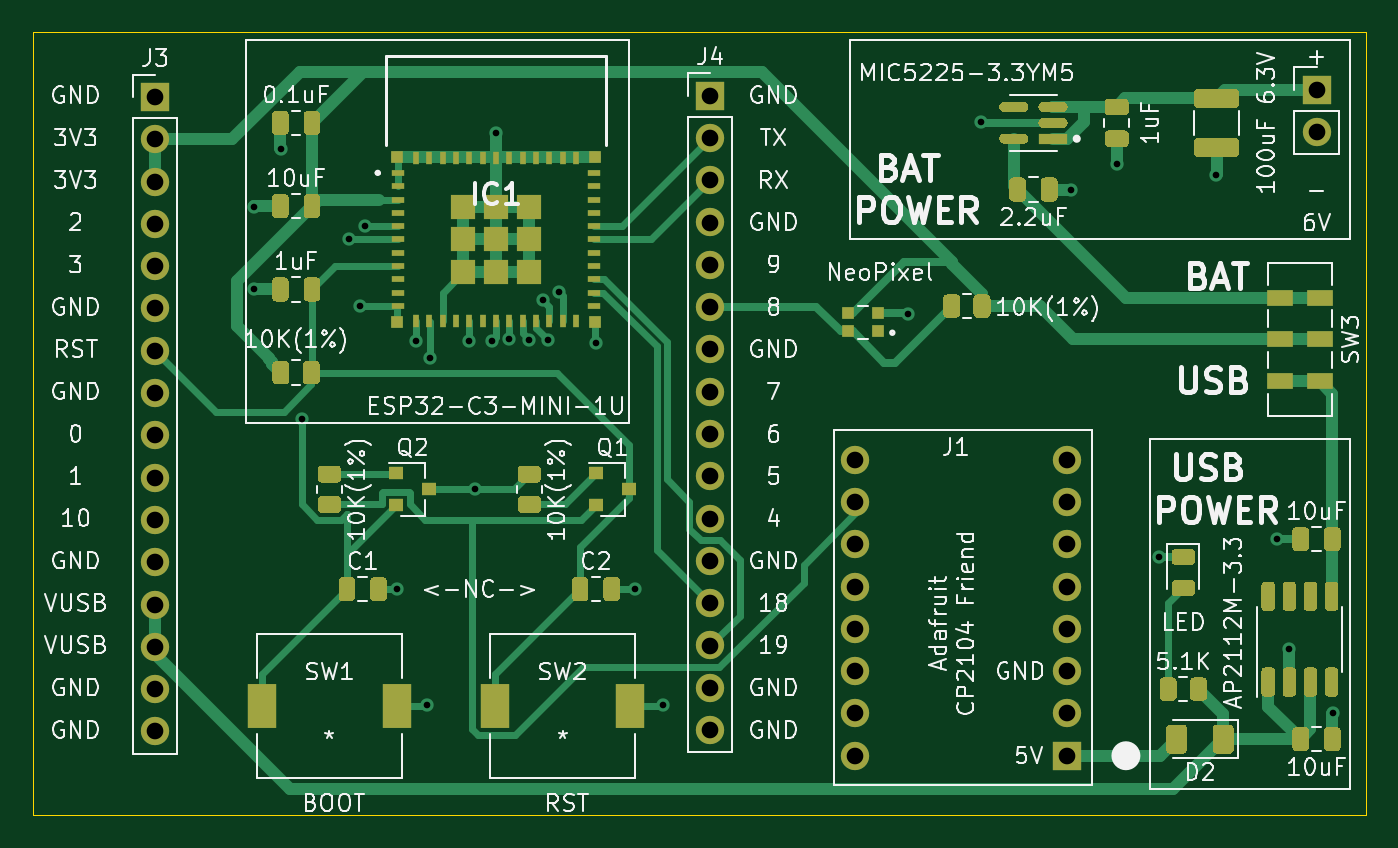
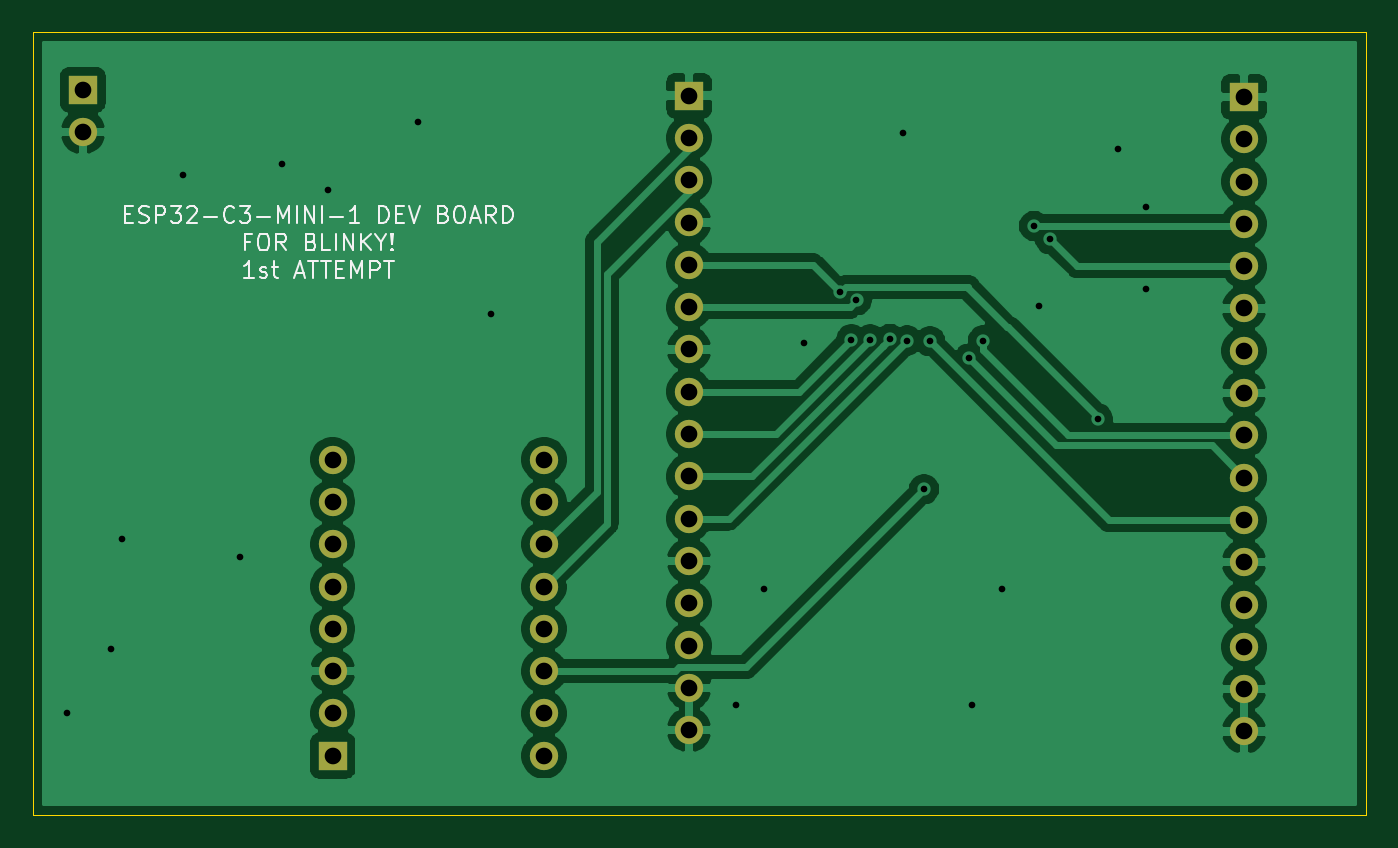
Circuit board: 11 layer files. Board 80.0 x 47.0 mm.
- bottom_copper: ClonedESP32DevBoard-B_Cu.gbr (82021 bytes)
- bottom_mask: ClonedESP32DevBoard-B_Mask.gbr (1990 bytes)
- paste: ClonedESP32DevBoard-B_Paste.gbr (520 bytes)
- bottom_silk: ClonedESP32DevBoard-B_SilkS.gbr (9748 bytes)
- outline: ClonedESP32DevBoard-Edge_Cuts.gbr (756 bytes)
- top_copper: ClonedESP32DevBoard-F_Cu.gbr (43518 bytes)
- top_mask: ClonedESP32DevBoard-F_Mask.gbr (20820 bytes)
- paste: ClonedESP32DevBoard-F_Paste.gbr (19350 bytes)
- top_silk: ClonedESP32DevBoard-F_SilkS.gbr (85483 bytes)
- drill: ClonedESP32DevBoard-NPTH.drl (306 bytes)
- drill: ClonedESP32DevBoard-PTH.drl (1616 bytes)

=== bottom_copper: ClonedESP32DevBoard-B_Cu.gbr (82021 bytes, source omitted) ===
=== bottom_mask: ClonedESP32DevBoard-B_Mask.gbr ===
G04 #@! TF.GenerationSoftware,KiCad,Pcbnew,(5.1.12-1-10_14)*
G04 #@! TF.CreationDate,2021-12-17T20:41:21-05:00*
G04 #@! TF.ProjectId,ClonedESP32DevBoard,436c6f6e-6564-4455-9350-333244657642,rev?*
G04 #@! TF.SameCoordinates,Original*
G04 #@! TF.FileFunction,Soldermask,Bot*
G04 #@! TF.FilePolarity,Negative*
%FSLAX46Y46*%
G04 Gerber Fmt 4.6, Leading zero omitted, Abs format (unit mm)*
G04 Created by KiCad (PCBNEW (5.1.12-1-10_14)) date 2021-12-17 20:41:21*
%MOMM*%
%LPD*%
G01*
G04 APERTURE LIST*
%ADD10O,1.700000X1.700000*%
%ADD11R,1.700000X1.700000*%
G04 APERTURE END LIST*
D10*
G04 #@! TO.C,BT1*
X111843800Y-104167700D03*
D11*
X111843800Y-101627700D03*
G04 #@! TD*
D10*
G04 #@! TO.C,J4*
X75433800Y-140087700D03*
X75433800Y-137547700D03*
X75433800Y-135007700D03*
X75433800Y-132467700D03*
X75433800Y-129927700D03*
X75433800Y-127387700D03*
X75433800Y-124847700D03*
X75433800Y-122307700D03*
X75433800Y-119767700D03*
X75433800Y-117227700D03*
X75433800Y-114687700D03*
X75433800Y-112147700D03*
X75433800Y-109607700D03*
X75433800Y-107067700D03*
X75433800Y-104527700D03*
D11*
X75433800Y-101987700D03*
G04 #@! TD*
D10*
G04 #@! TO.C,J3*
X42113800Y-140167700D03*
X42113800Y-137627700D03*
X42113800Y-135087700D03*
X42113800Y-132547700D03*
X42113800Y-130007700D03*
X42113800Y-127467700D03*
X42113800Y-124927700D03*
X42113800Y-122387700D03*
X42113800Y-119847700D03*
X42113800Y-117307700D03*
X42113800Y-114767700D03*
X42113800Y-112227700D03*
X42113800Y-109687700D03*
X42113800Y-107147700D03*
X42113800Y-104607700D03*
D11*
X42113800Y-102067700D03*
G04 #@! TD*
D10*
G04 #@! TO.C,J1*
X84143800Y-123847700D03*
X96843800Y-123847700D03*
X84143800Y-126387700D03*
X96843800Y-126387700D03*
X84143800Y-128927700D03*
X96843800Y-128927700D03*
X84143800Y-131467700D03*
X96843800Y-131467700D03*
X84143800Y-134007700D03*
X96843800Y-134007700D03*
X84143800Y-136547700D03*
X96843800Y-136547700D03*
X84143800Y-139087700D03*
X96843800Y-139087700D03*
X84143800Y-141627700D03*
D11*
X96843800Y-141627700D03*
G04 #@! TD*
M02*

=== paste: ClonedESP32DevBoard-B_Paste.gbr ===
G04 #@! TF.GenerationSoftware,KiCad,Pcbnew,(5.1.12-1-10_14)*
G04 #@! TF.CreationDate,2021-12-17T20:41:21-05:00*
G04 #@! TF.ProjectId,ClonedESP32DevBoard,436c6f6e-6564-4455-9350-333244657642,rev?*
G04 #@! TF.SameCoordinates,Original*
G04 #@! TF.FileFunction,Paste,Bot*
G04 #@! TF.FilePolarity,Positive*
%FSLAX46Y46*%
G04 Gerber Fmt 4.6, Leading zero omitted, Abs format (unit mm)*
G04 Created by KiCad (PCBNEW (5.1.12-1-10_14)) date 2021-12-17 20:41:21*
%MOMM*%
%LPD*%
G01*
G04 APERTURE LIST*
G04 APERTURE END LIST*
M02*

=== bottom_silk: ClonedESP32DevBoard-B_SilkS.gbr (9748 bytes, source omitted) ===
=== outline: ClonedESP32DevBoard-Edge_Cuts.gbr ===
G04 #@! TF.GenerationSoftware,KiCad,Pcbnew,(5.1.12-1-10_14)*
G04 #@! TF.CreationDate,2021-12-17T20:41:21-05:00*
G04 #@! TF.ProjectId,ClonedESP32DevBoard,436c6f6e-6564-4455-9350-333244657642,rev?*
G04 #@! TF.SameCoordinates,Original*
G04 #@! TF.FileFunction,Profile,NP*
%FSLAX46Y46*%
G04 Gerber Fmt 4.6, Leading zero omitted, Abs format (unit mm)*
G04 Created by KiCad (PCBNEW (5.1.12-1-10_14)) date 2021-12-17 20:41:21*
%MOMM*%
%LPD*%
G01*
G04 APERTURE LIST*
G04 #@! TA.AperFunction,Profile*
%ADD10C,0.050000*%
G04 #@! TD*
G04 APERTURE END LIST*
D10*
X34793800Y-145167700D02*
X34793800Y-98177700D01*
X114803800Y-145167700D02*
X34793800Y-145167700D01*
X114803800Y-98177700D02*
X114803800Y-145167700D01*
X34793800Y-98177700D02*
X114803800Y-98177700D01*
M02*

=== top_copper: ClonedESP32DevBoard-F_Cu.gbr (43518 bytes, source omitted) ===
=== top_mask: ClonedESP32DevBoard-F_Mask.gbr (20820 bytes, source omitted) ===
=== paste: ClonedESP32DevBoard-F_Paste.gbr (19350 bytes, source omitted) ===
=== top_silk: ClonedESP32DevBoard-F_SilkS.gbr (85483 bytes, source omitted) ===
=== drill: ClonedESP32DevBoard-NPTH.drl ===
M48
; DRILL file {KiCad (5.1.12-1-10_14)} date Friday, December 17, 2021 at 08:41:32 PM
; FORMAT={-:-/ absolute / inch / decimal}
; #@! TF.CreationDate,2021-12-17T20:41:32-05:00
; #@! TF.GenerationSoftware,Kicad,Pcbnew,(5.1.12-1-10_14)
; #@! TF.FileFunction,NonPlated,1,2,NPTH
FMAT,2
INCH
%
G90
G05
T0
M30

=== drill: ClonedESP32DevBoard-PTH.drl ===
M48
; DRILL file {KiCad (5.1.12-1-10_14)} date Friday, December 17, 2021 at 08:41:32 PM
; FORMAT={-:-/ absolute / inch / decimal}
; #@! TF.CreationDate,2021-12-17T20:41:32-05:00
; #@! TF.GenerationSoftware,Kicad,Pcbnew,(5.1.12-1-10_14)
; #@! TF.FileFunction,Plated,1,2,PTH
FMAT,2
INCH
T1C0.0157
T2C0.0394
%
G90
G05
T1
X1.8907Y-4.2783
X1.8907Y-4.4731
X1.9553Y-4.1405
X2.0041Y-4.779
X2.1167Y-4.355
X2.1423Y-4.5133
X2.1545Y-4.3235
X2.2301Y-5.1814
X2.275Y-4.5944
X2.3013Y-5.4558
X2.3072Y-4.6365
X2.4001Y-4.5964
X2.4147Y-4.946
X2.4549Y-4.5948
X2.4635Y-4.1046
X2.4952Y-4.5906
X2.5417Y-4.5922
X2.5742Y-4.4995
X2.586Y-4.592
X2.6127Y-4.4806
X2.6994Y-4.5999
X2.7931Y-5.1814
X2.8584Y-5.4558
X3.4376Y-4.531
X3.6108Y-4.0771
X3.8234Y-4.2381
X3.9316Y-4.1779
X4.0309Y-5.105
X4.1663Y-4.2023
X4.3104Y-5.0625
X4.3376Y-5.3243
X4.4415Y-5.4755
T2
X1.658Y-4.0184
X1.658Y-4.1184
X1.658Y-4.2184
X1.658Y-4.3184
X1.658Y-4.4184
X1.658Y-4.5184
X1.658Y-4.6184
X1.658Y-4.7184
X1.658Y-4.8184
X1.658Y-4.9184
X1.658Y-5.0184
X1.658Y-5.1184
X1.658Y-5.2184
X1.658Y-5.3184
X1.658Y-5.4184
X1.658Y-5.5184
X2.9698Y-4.0153
X2.9698Y-4.1153
X2.9698Y-4.2153
X2.9698Y-4.3153
X2.9698Y-4.4153
X2.9698Y-4.5153
X2.9698Y-4.6153
X2.9698Y-4.7153
X2.9698Y-4.8153
X2.9698Y-4.9153
X2.9698Y-5.0153
X2.9698Y-5.1153
X2.9698Y-5.2153
X2.9698Y-5.3153
X2.9698Y-5.4153
X2.9698Y-5.5153
X3.3127Y-4.8759
X3.3127Y-4.9759
X3.3127Y-5.0759
X3.3127Y-5.1759
X3.3127Y-5.2759
X3.3127Y-5.3759
X3.3127Y-5.4759
X3.3127Y-5.5759
X3.8127Y-4.8759
X3.8127Y-4.9759
X3.8127Y-5.0759
X3.8127Y-5.1759
X3.8127Y-5.2759
X3.8127Y-5.3759
X3.8127Y-5.4759
X3.8127Y-5.5759
X4.4033Y-4.0011
X4.4033Y-4.1011
T0
M30

